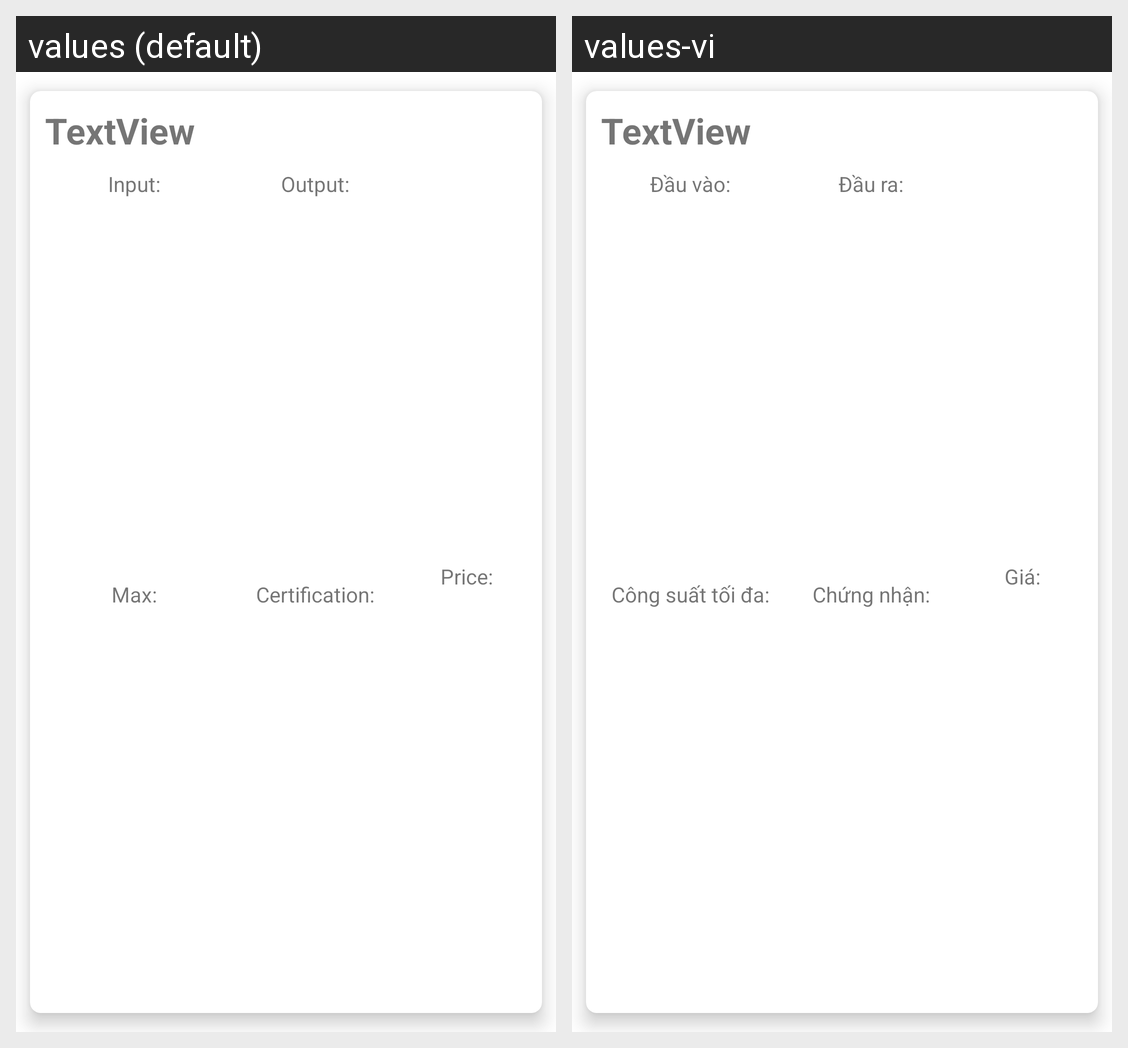

Translations of the strings shown on this Android screen, per locale in the grid:
Android screen res/layout/psu_item_part.xml rendered under 2 locales, left to right: values (default), values-vi. Device: Nexus 5 (rendered at 1080×1920; each locale shown at half size, 540×960, under a caption strip naming it); theme Theme.BuildMaster.
Strings drawn on this screen, with the default value and each locale's value (text and hints the layout hard-codes, and strings that could not be matched under every locale, appear in the picture but are not listed):

psu_in
  values: Input:
  values-vi: Đầu vào:

part_price
  values: Price:
  values-vi: Giá:

psu_standard
  values: Certification:
  values-vi: Chứng nhận:

psu_out
  values: Output:
  values-vi: Đầu ra:

psu_max
  values: Max:
  values-vi: Công suất tối đa:
